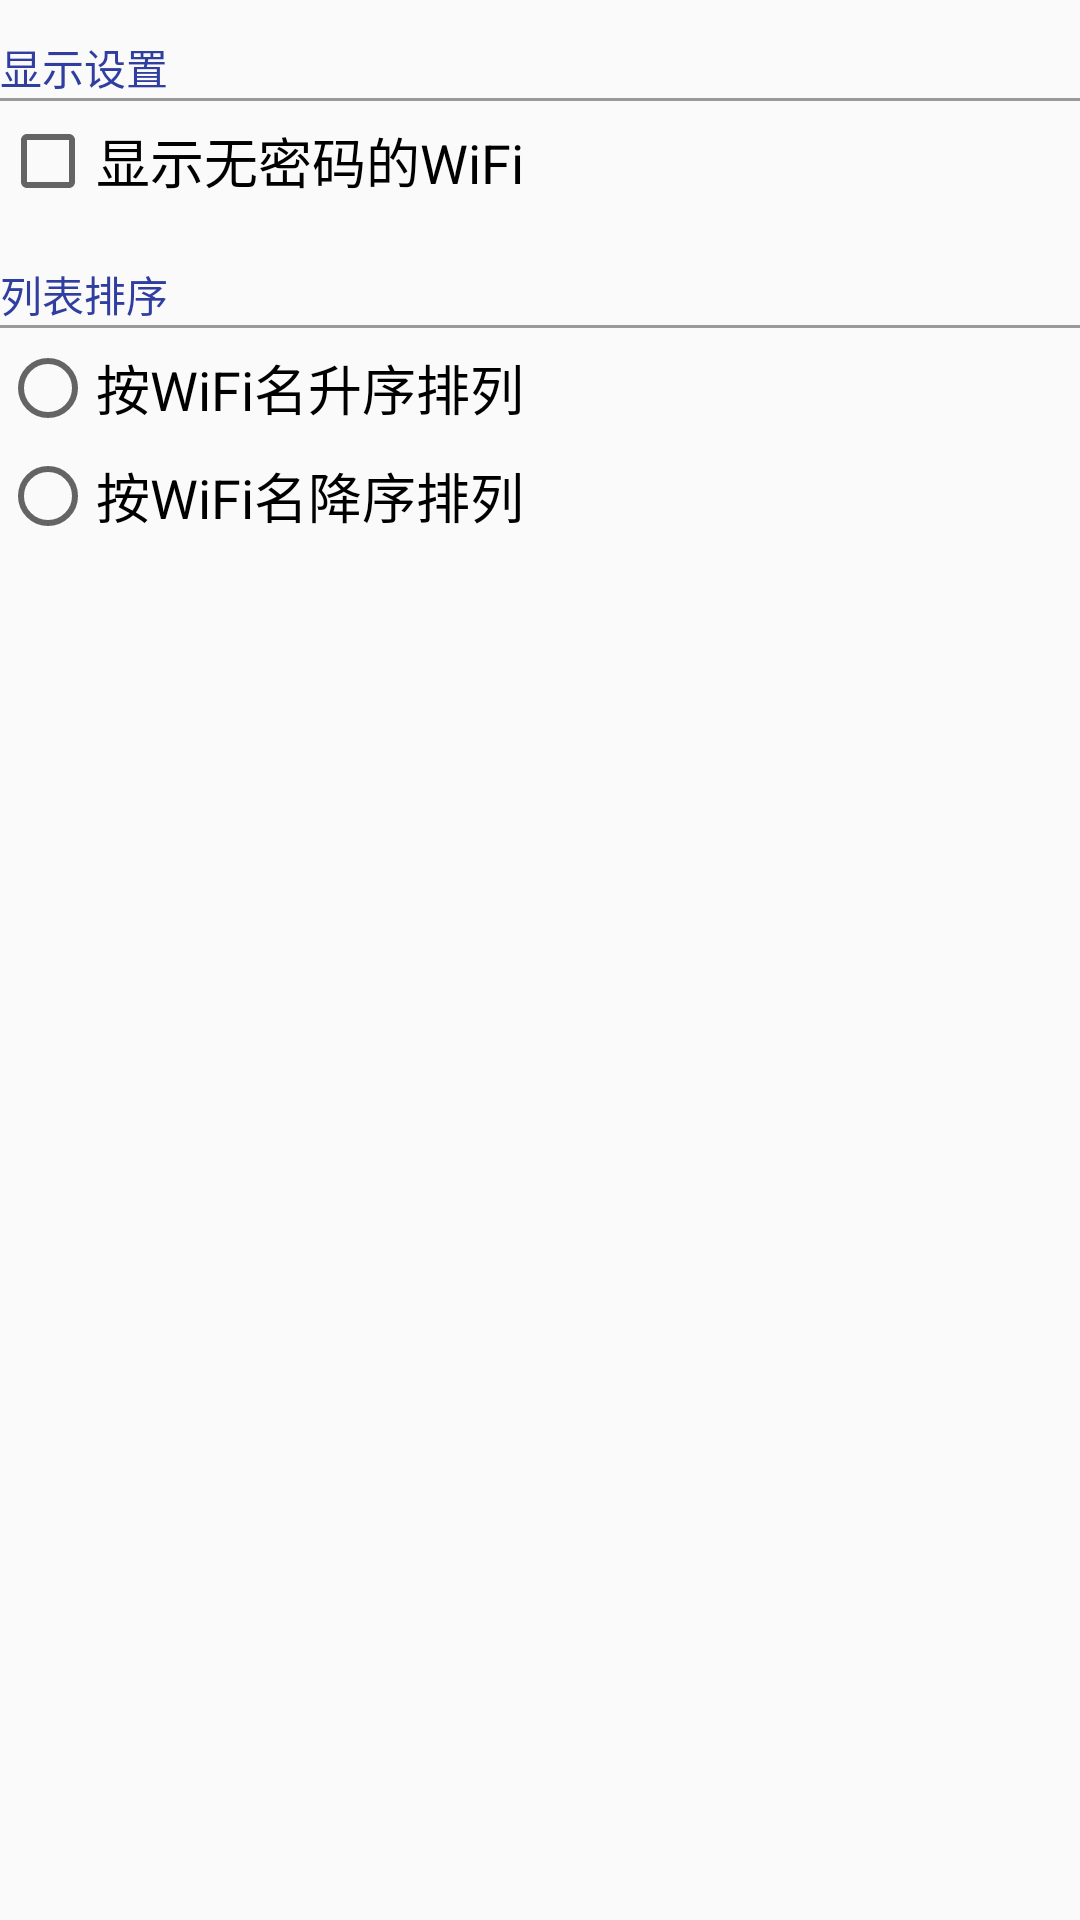

Reconstruct the res/layout file that produces this screen, plus the resources it refers to.
<!-- AndroidManifest.xml: application theme AppTheme -->
<!-- res/layout/activity_settings.xml -->
<?xml version="1.0" encoding="utf-8"?>
<RelativeLayout xmlns:android="http://schemas.android.com/apk/res/android"
    android:orientation="vertical"
    android:layout_width="match_parent"
    android:layout_height="match_parent"
    android:fitsSystemWindows="true"
    android:clipToPadding="true"
    android:layout_margin="@dimen/activity_horizontal_margin">

    <TextView
        android:layout_width="wrap_content"
        android:layout_height="wrap_content"
        android:text="@string/settingtitle"
        android:id="@+id/settings_title"
        android:layout_marginTop="12dp"
        android:textColor="@color/colorPrimaryDark" />

    <View
        style="@style/Divider"
        android:id="@+id/settings_divider"
        android:layout_below="@id/settings_title" />

    <CheckBox
        android:layout_width="wrap_content"
        android:layout_height="wrap_content"
        android:id="@+id/setting_show"
        android:layout_below="@id/settings_divider"
        android:textSize="18sp"
        android:layout_marginTop="4dp"
        android:text="@string/settingshow" />


    

    <TextView
        android:layout_width="wrap_content"
        android:layout_height="wrap_content"
        android:text="@string/settingtitle1"
        android:id="@+id/settings_title1"
        android:layout_marginTop="18dp"
        android:layout_below="@id/setting_show"
        android:textColor="@color/colorPrimaryDark" />
    


    <View
        style="@style/Divider"
        android:id="@+id/settings_divider2"
        android:layout_below="@id/settings_title1" />

    <RadioGroup
        android:layout_width="wrap_content"
        android:layout_height="wrap_content"
        android:id="@+id/setting_sort"
        android:layout_below="@id/settings_divider2">

        <RadioButton
            android:layout_width="wrap_content"
            android:layout_height="wrap_content"
            android:textSize="18sp"
            android:layout_marginTop="4dp"
            android:id="@+id/setting_sort_up"
            android:text="@string/settingsortup" />

        <RadioButton
            android:layout_width="wrap_content"
            android:layout_height="wrap_content"
            android:textSize="18sp"
            android:layout_marginTop="4dp"
            android:id="@+id/setting_sort_down"
            android:text="@string/settingsortdown" />

    </RadioGroup>

    <TextView
        android:layout_width="wrap_content"
        android:layout_height="wrap_content"
        android:text="@string/settingtitle2"
        android:id="@+id/settings_title2"
        android:layout_marginTop="18dp"
        android:layout_below="@id/setting_sort"
        android:textColor="@color/colorPrimaryDark"
        android:visibility="gone" />

    <View
        style="@style/Divider"
        android:id="@+id/settings_divider3"
        android:layout_below="@id/settings_title2"
        android:visibility="gone" />

    <LinearLayout
        android:layout_width="match_parent"
        android:layout_height="wrap_content"
        android:id="@+id/linear_layout"
        android:orientation="horizontal"
        android:padding="8dp"
        android:layout_below="@id/settings_divider3"
        android:visibility="gone">

        <ImageView
            android:layout_width="wrap_content"
            android:layout_height="wrap_content"
            android:src="@drawable/ic_delete" />

        <TextView
            android:layout_width="wrap_content"
            android:layout_height="wrap_content"
            android:textSize="18sp"
            android:clickable="true"
            android:layout_marginLeft="6dp"
            android:textColor="@color/textview_press"
            android:id="@+id/setting_clear_tv"
            android:text="@string/clearhistory" />

    </LinearLayout>

</RelativeLayout>
<!-- resources referenced by this layout -->
<resources>
  <color name="colorPrimaryDark">#303F9F</color>
  <string name="clearhistory">清空搜索记录</string>
  <string name="settingshow">显示无密码的WiFi</string>
  <string name="settingshownoname">显示名称乱码的WiFi</string>
  <string name="settingsortdown">按WiFi名降序排列</string>
  <string name="settingsortup">按WiFi名升序排列</string>
  <string name="settingtitle">显示设置</string>
  <string name="settingtitle1">列表排序</string>
  <string name="settingtitle2">搜索设置</string>
  <style name="Divider">
          <item name="android:layout_width">match_parent</item>
          <item name="android:layout_height">1dp</item>
          <item name="android:background">@color/colorGray</item>
      </style>
  <style name="AppTheme" parent="Theme.AppCompat.Light.DarkActionBar">
          
          <item name="colorPrimary">@color/colorPrimary</item>
          <item name="colorPrimaryDark">@color/colorPrimaryDark</item>
          <item name="colorAccent">@color/colorAccent</item>
      </style>
  <color name="colorGray">#999999</color>
  <color name="colorPrimary">#3F51B5</color>
  <color name="colorAccent">#FF4081</color>
</resources>
